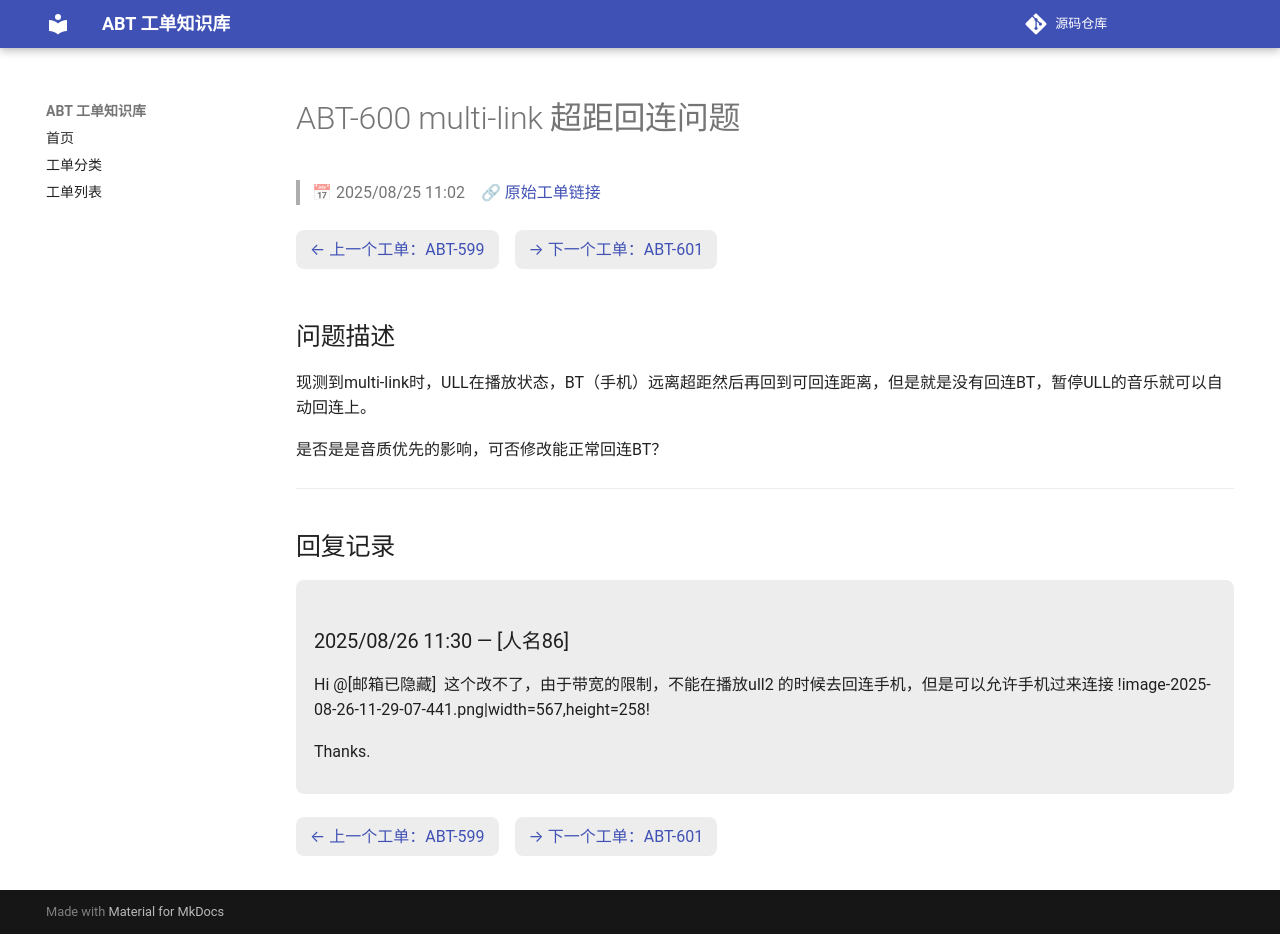

repository: luckycee/airoha-kb · page: tickets/ABT-600/index.html · generator: mkdocs

---
id: ABT-600
title: "multi-link 超距回连问题"
date: 2025/08/25 11:02
status: Closed
source: https://eservice.airoha.com.tw/servicedesk/customer/portal/1038/MIUIX1565-600
---

# ABT-600 multi-link 超距回连问题

> 📅 2025/08/25 11:02　🔗 [原始工单链接](https://eservice.airoha.com.tw/servicedesk/customer/portal/1038/MIUIX1565-600)

<div class="ticket-nav" markdown="1">

[← 上一个工单：ABT-599](ABT-599.md)　[→ 下一个工单：ABT-601](ABT-601.md)

</div>

## 问题描述

现测到multi-link时，ULL在播放状态，BT（手机）远离超距然后再回到可回连距离，但是就是没有回连BT，暂停ULL的音乐就可以自动回连上。

是否是是音质优先的影响，可否修改能正常回连BT？

---

## 回复记录

<div class="reply odd" markdown="1">

### 2025/08/26 11:30 — [人名86]

Hi @[邮箱已隐藏] 
这个改不了，由于带宽的限制，不能在播放ull2 的时候去回连手机，但是可以允许手机过来连接
!image-2025-08-26-11-29-07-441.png|width=567,height=258!

Thanks.

</div>

<div class="ticket-nav" markdown="1">

[← 上一个工单：ABT-599](ABT-599.md)　[→ 下一个工单：ABT-601](ABT-601.md)

</div>
